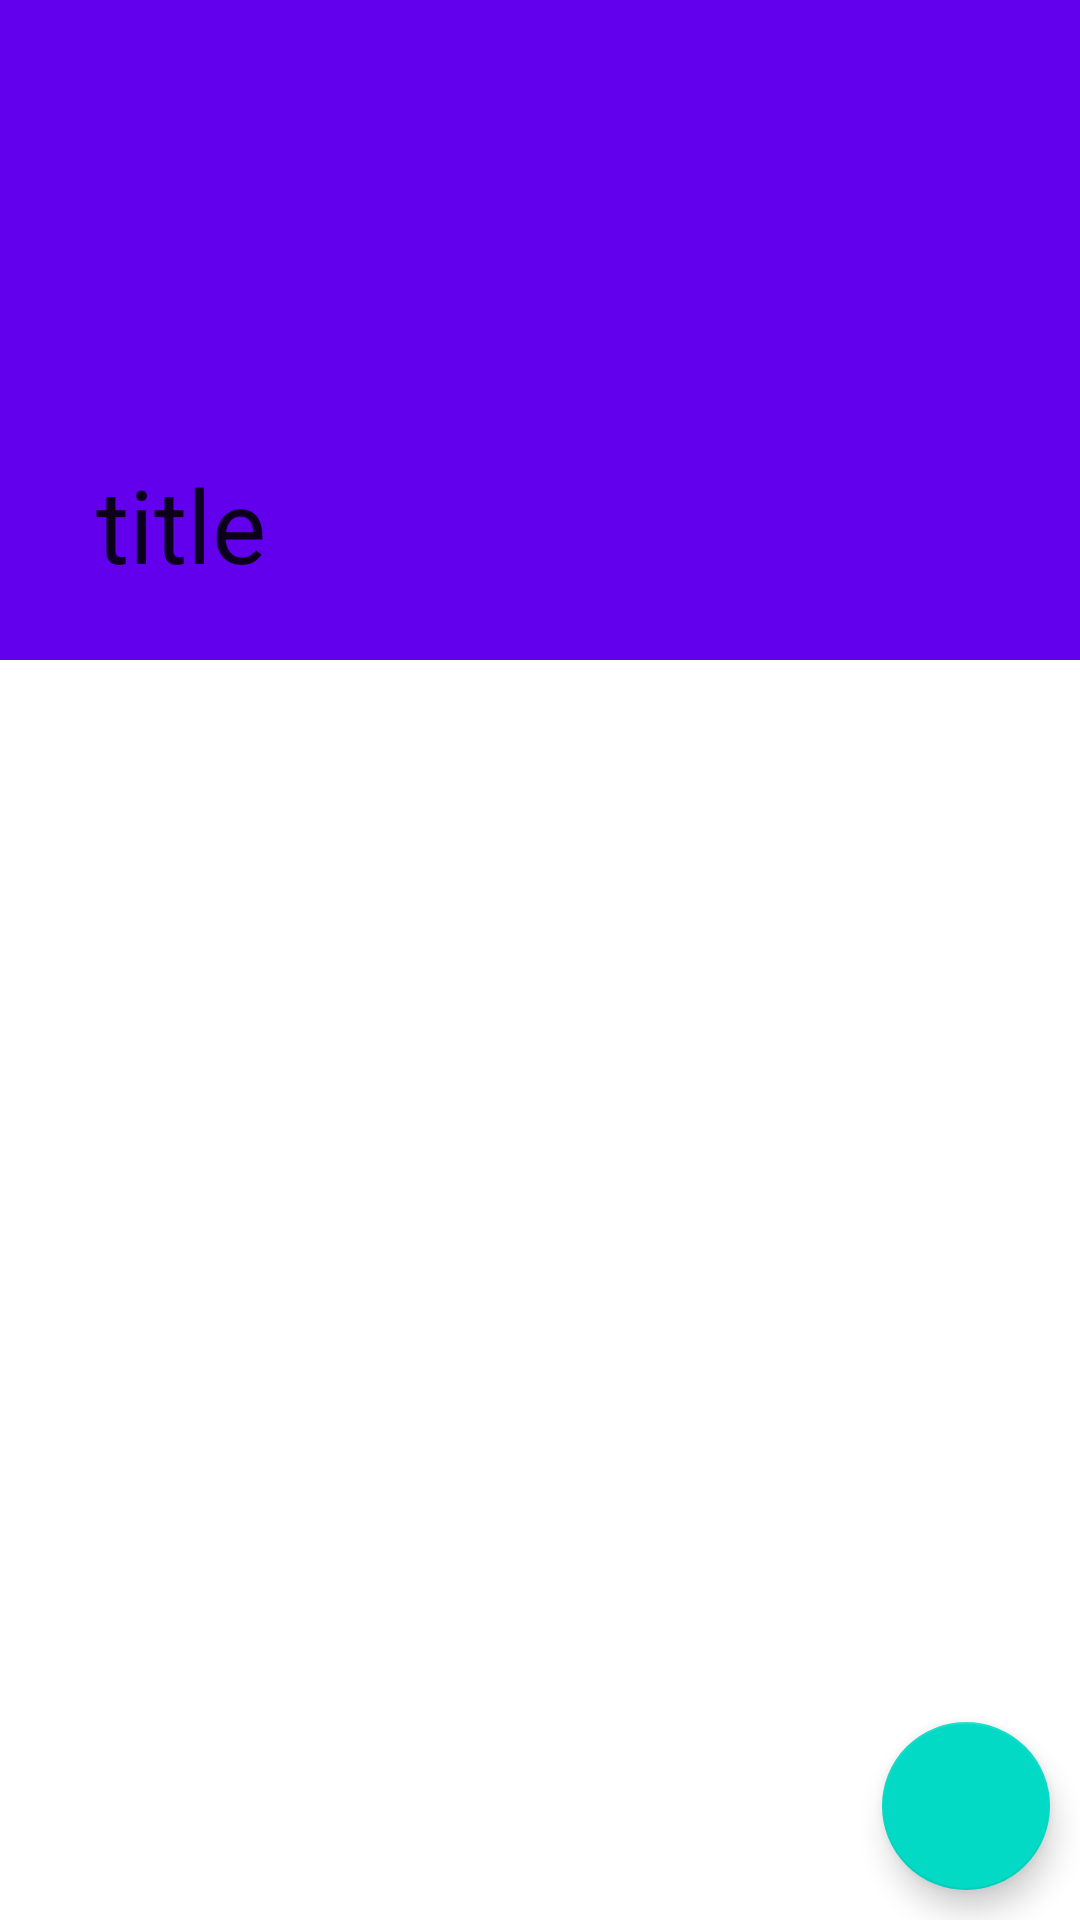

Produce the Android XML layout that renders to this screen, including the resource entries it uses.
<!-- AndroidManifest.xml: application theme Theme.AdminBaasuMart -->
<!-- res/layout/activity_product.xml -->
<?xml version="1.0" encoding="utf-8"?>
<androidx.coordinatorlayout.widget.CoordinatorLayout xmlns:android="http://schemas.android.com/apk/res/android"
    xmlns:app="http://schemas.android.com/apk/res-auto"
    xmlns:tools="http://schemas.android.com/tools"
    android:layout_width="match_parent"
    android:layout_height="match_parent"
    tools:context=".Category.ProductActivity">
    <com.google.android.material.appbar.AppBarLayout
        android:id="@+id/appBar"
        android:layout_width="match_parent"
        android:layout_height="wrap_content"
        android:fitsSystemWindows="true"
        >
        <com.google.android.material.appbar.CollapsingToolbarLayout
            android:id="@+id/collapseToolbar"
            android:layout_width="match_parent"
            android:layout_height="match_parent"
            app:expandedTitleTextAppearance="@android:color/transparent"
            app:layout_scrollFlags="scroll|enterAlwaysCollapsed">
            <ImageView
                android:id="@+id/categoryPostImage"
                android:layout_width="wrap_content"
                android:layout_height="220dp"
                android:fitsSystemWindows="true"
                android:scaleType="centerCrop"
                app:layout_collapseMode="parallax"
                />
            <androidx.appcompat.widget.Toolbar
                android:id="@+id/categoryPostToolbar"
                android:layout_width="match_parent"
                android:layout_height="?android:attr/actionBarSize"
                app:title="title"
                app:titleTextColor="#FFFF"
                android:background="@android:color/transparent"
                app:layout_collapseMode="pin"/>

        </com.google.android.material.appbar.CollapsingToolbarLayout>

    </com.google.android.material.appbar.AppBarLayout>
    <androidx.recyclerview.widget.RecyclerView
        android:id="@+id/productRV"
        android:layout_width="match_parent"
        android:layout_height="wrap_content"
        app:layout_behavior="@string/appbar_scrolling_view_behavior"
        >
    </androidx.recyclerview.widget.RecyclerView>
    <RelativeLayout
        android:layout_width="wrap_content"
        android:layout_height="wrap_content"
        android:layout_gravity="end|bottom"
        >
        <com.google.android.material.floatingactionbutton.FloatingActionButton
            android:id="@+id/fab"
            android:layout_width="wrap_content"
            android:layout_height="wrap_content"
            android:layout_gravity="end|bottom"
            android:backgroundTint="@color/teal_200"
            android:src="@drawable/ic_add"
            android:layout_margin="10dp" />

    </RelativeLayout>

</androidx.coordinatorlayout.widget.CoordinatorLayout>
<!-- resources referenced by this layout -->
<resources>
  <style name="Theme.AdminBaasuMart" parent="Theme.MaterialComponents.DayNight.NoActionBar">
          
          <item name="colorPrimary">@color/purple_500</item>
          <item name="colorPrimaryVariant">@color/purple_700</item>
          <item name="colorOnPrimary">@color/white</item>
          
          <item name="colorSecondary">@color/teal_200</item>
          <item name="colorSecondaryVariant">@color/teal_700</item>
          <item name="colorOnSecondary">@color/black</item>
          
          <item name="android:statusBarColor" tools:targetApi="l">?attr/colorPrimaryVariant</item>
          
      </style>
  <!-- not gathered from this repository: default colours our renderer supplied (Android Studio template values) -->
  <color name="purple_500">#FF6200EE</color>
  <color name="purple_700">#FF3700B3</color>
  <color name="teal_200">#FF03DAC5</color>
  <color name="teal_700">#FF018786</color>
  <color name="black">#FF000000</color>
  <color name="white">#FFFFFFFF</color>
</resources>
